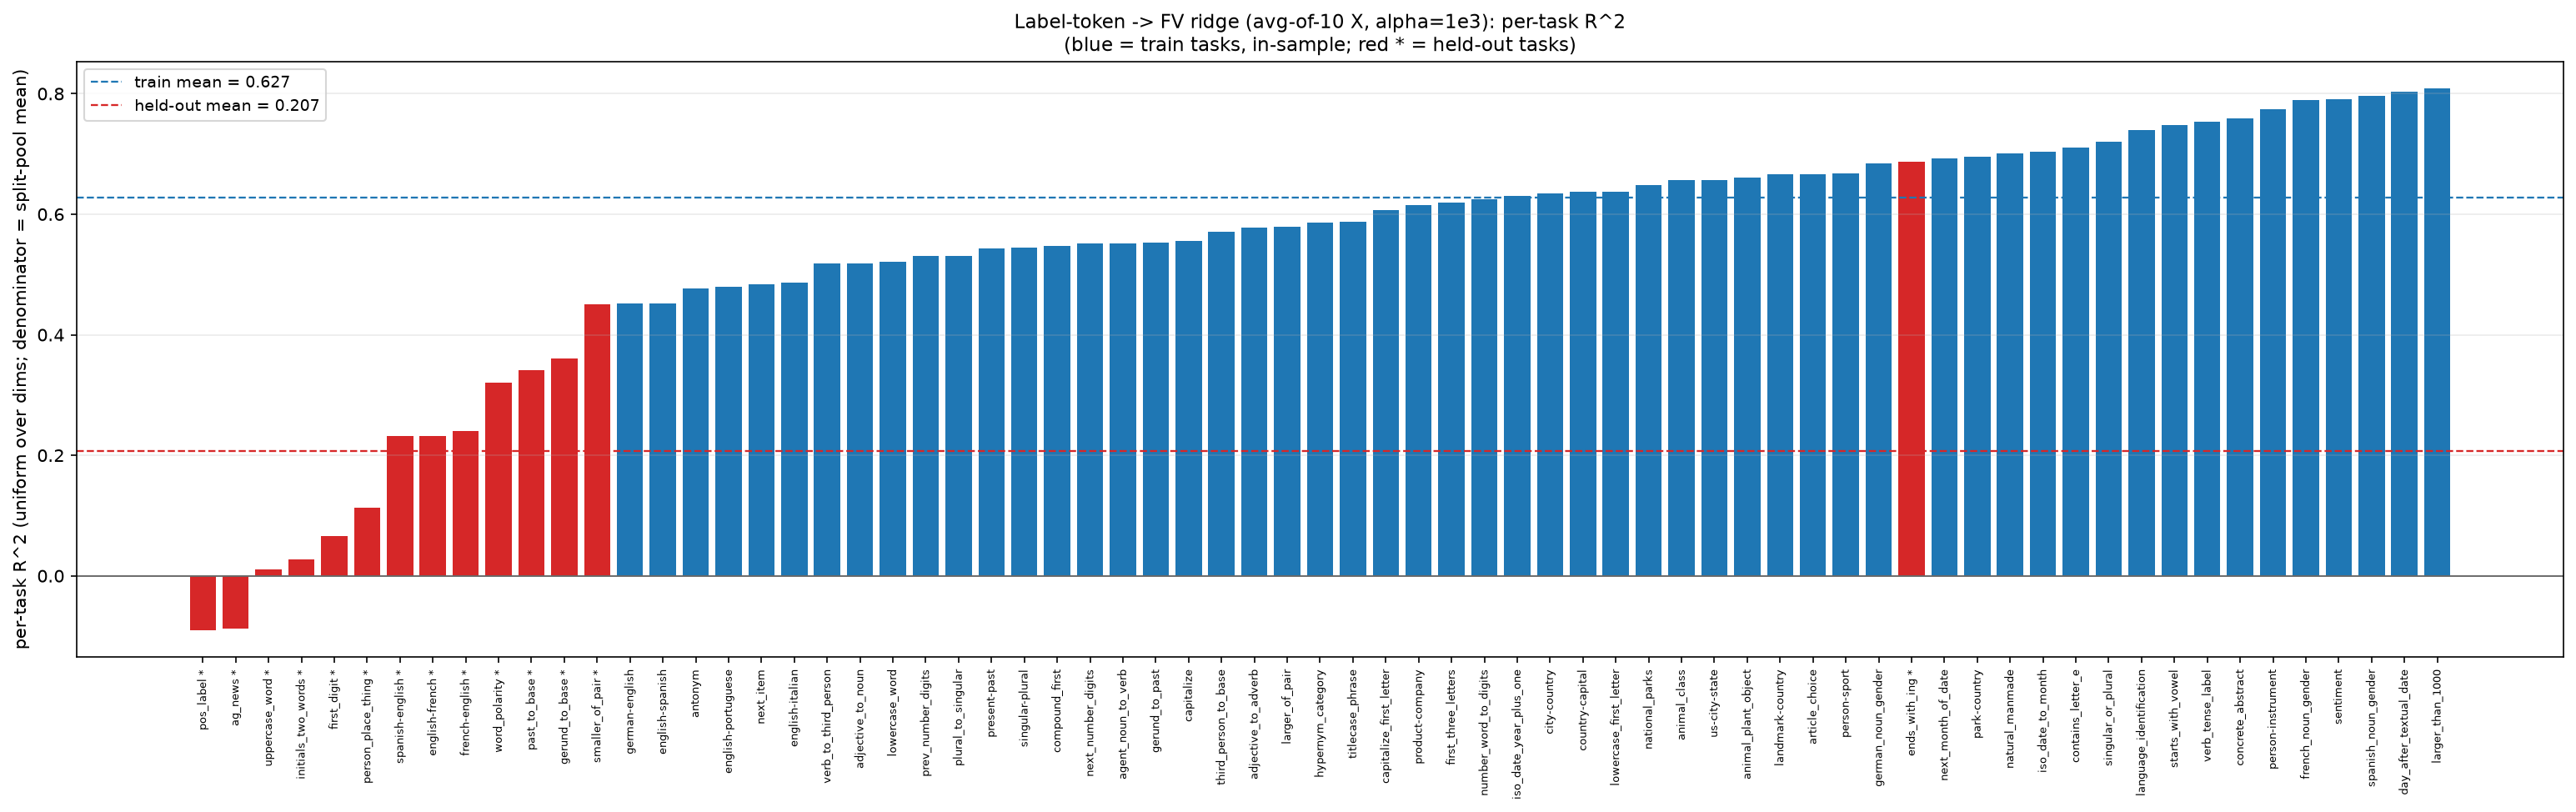

Source data for this figure (header and first rows):
task, split, r2_uniform_poolref
adjective_to_adverb, train, 0.578
adjective_to_noun, train, 0.5182
agent_noun_to_verb, train, 0.5512
animal_class, train, 0.6571
animal_plant_object, train, 0.6606
antonym, train, 0.477
article_choice, train, 0.6669
capitalize, train, 0.5559
capitalize_first_letter, train, 0.6069
city-country, train, 0.6352
compound_first, train, 0.5474
concrete_abstract, train, 0.7589
contains_letter_e, train, 0.7102
country-capital, train, 0.6373
day_after_textual_date, train, 0.8029
english-italian, train, 0.4859
english-portuguese, train, 0.479
english-spanish, train, 0.4526
first_three_letters, train, 0.6188
french_noun_gender, train, 0.7893
german-english, train, 0.4515
german_noun_gender, train, 0.6847
gerund_to_past, train, 0.5523
hypernym_category, train, 0.5866
iso_date_to_month, train, 0.7031
iso_date_year_plus_one, train, 0.6307
landmark-country, train, 0.6658
language_identification, train, 0.7401
larger_of_pair, train, 0.5788
larger_than_1000, train, 0.8085
lowercase_first_letter, train, 0.6377
lowercase_word, train, 0.521
national_parks, train, 0.648
natural_manmade, train, 0.7014
next_item, train, 0.4835
next_month_of_date, train, 0.6932
next_number_digits, train, 0.5509
number_word_to_digits, train, 0.6249
park-country, train, 0.6952
person-instrument, train, 0.774
person-sport, train, 0.668
plural_to_singular, train, 0.531
present-past, train, 0.5439
prev_number_digits, train, 0.5307
product-company, train, 0.6154
sentiment, train, 0.7905
singular-plural, train, 0.5445
singular_or_plural, train, 0.72
spanish_noun_gender, train, 0.7962
starts_with_vowel, train, 0.7475
third_person_to_base, train, 0.571
titlecase_phrase, train, 0.5868
us-city-state, train, 0.6573
verb_tense_label, train, 0.7534
verb_to_third_person, train, 0.5178
ag_news, heldout, -0.0878
ends_with_ing, heldout, 0.6872
english-french, heldout, 0.2326
first_digit, heldout, 0.0657
french-english, heldout, 0.2397
... 9 more rows
